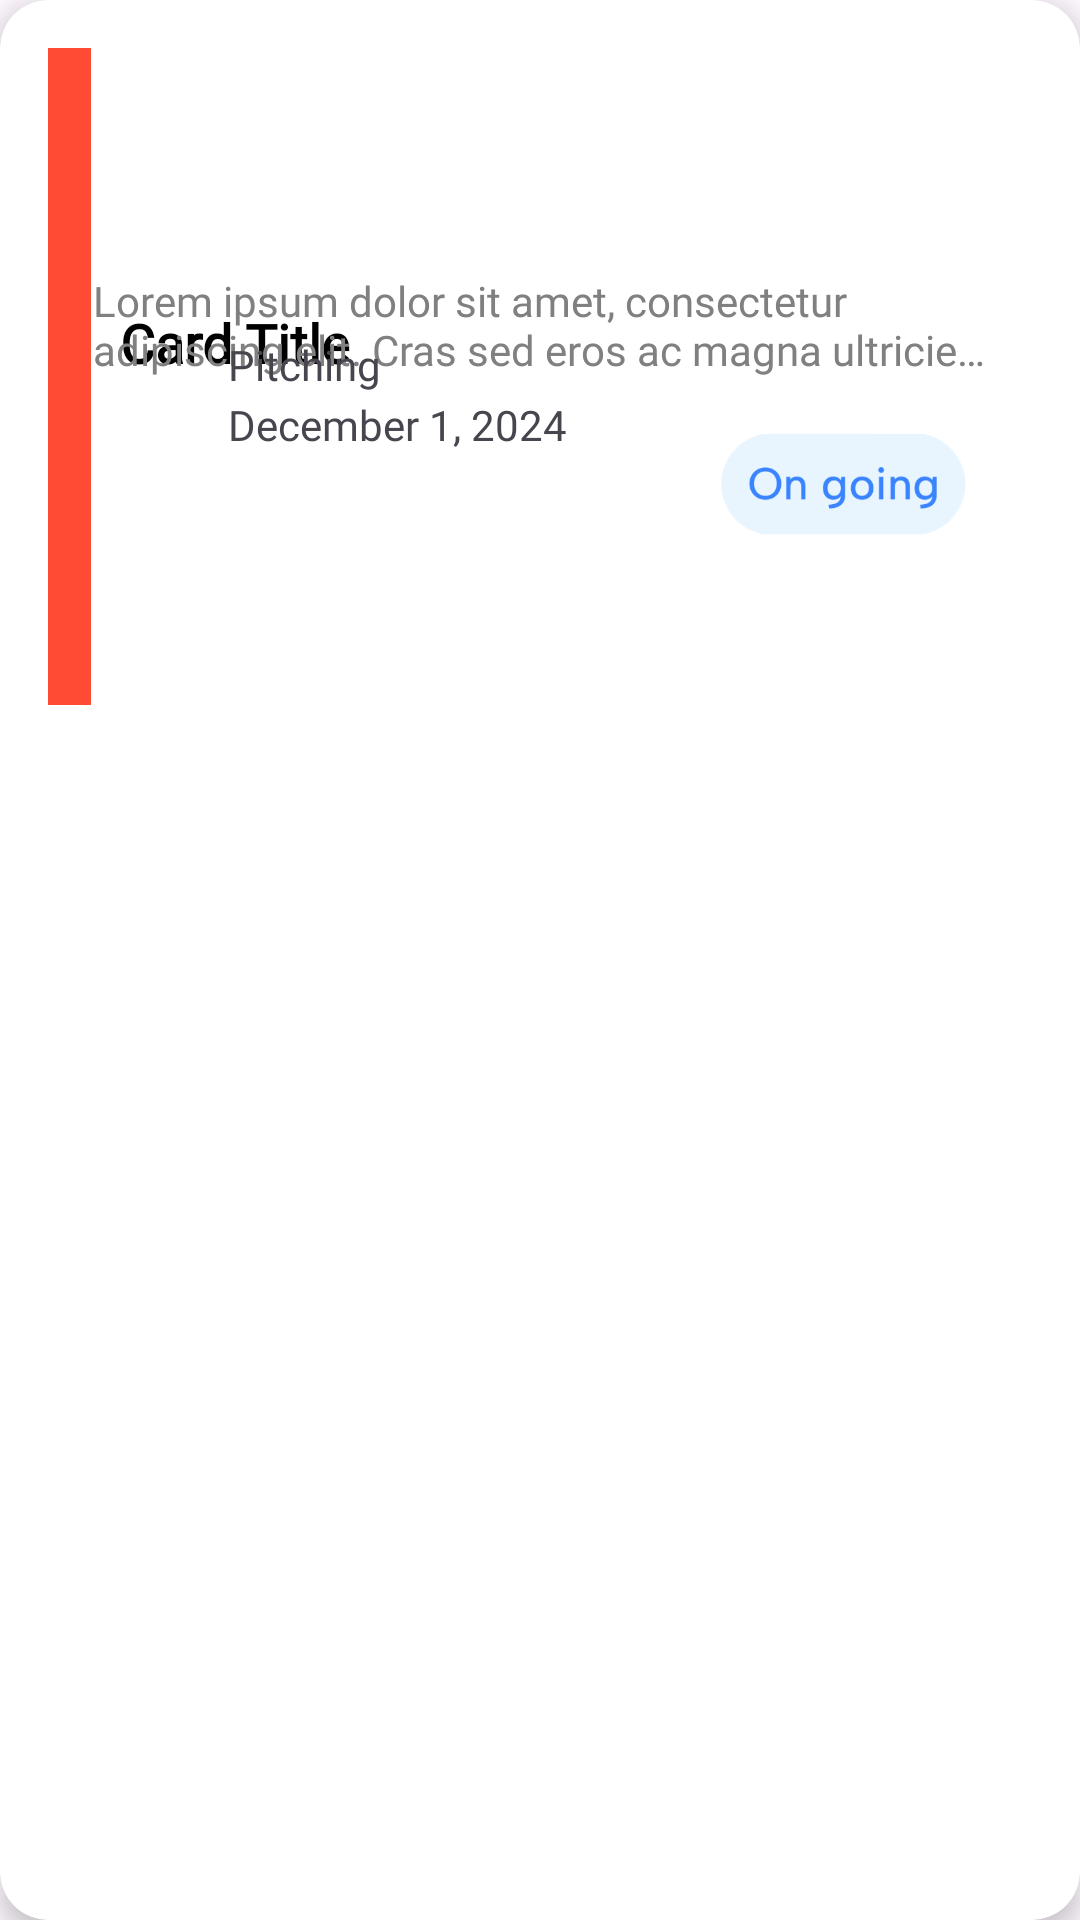

Produce the Android XML layout that renders to this screen, including the resource entries it uses.
<!-- AndroidManifest.xml: application theme Theme.Neoemployee -->
<!-- res/layout/task_cards_two.xml -->
<androidx.cardview.widget.CardView xmlns:android="http://schemas.android.com/apk/res/android"
    xmlns:card_view="http://schemas.android.com/apk/res-auto"
    xmlns:tools="http://schemas.android.com/tools"
    android:id="@+id/taskCards2"
    android:layout_width="380dp"
    android:layout_height="170dp"
    android:layout_margin="16dp"
    android:foregroundTint="#923B3B"
    card_view:cardBackgroundColor="@color/white"
    card_view:cardCornerRadius="16dp"
    card_view:cardElevation="5dp"
    card_view:cardMaxElevation="5dp">

    <androidx.constraintlayout.widget.ConstraintLayout
        android:id="@+id/linearLayout"
        android:layout_width="match_parent"
        android:layout_height="wrap_content"
        android:orientation="vertical"
        android:padding="16dp"
        card_view:layout_constraintBottom_toBottomOf="@+id/cardDescription"
        card_view:layout_constraintTop_toBottomOf="@+id/cardDescription">

        <TextView
            android:id="@+id/taskTitle2"
            android:layout_width="330dp"
            android:layout_height="22dp"
            android:layout_marginStart="42dp"
            android:layout_marginTop="16dp"
            android:layout_marginEnd="256dp"
            android:layout_marginBottom="111dp"
            android:ellipsize="end"
            android:fontFamily="@font/albert_sans_medium"
            android:maxLines="1"
            android:text="Card Title"
            android:textColor="#000000"
            android:textSize="18sp"
            android:textStyle="bold"
            card_view:layout_constraintBottom_toBottomOf="parent"
            card_view:layout_constraintEnd_toEndOf="parent"
            card_view:layout_constraintHorizontal_bias="0.06"
            card_view:layout_constraintStart_toStartOf="parent"
            card_view:layout_constraintTop_toTopOf="parent"
            card_view:layout_constraintVertical_bias="1.0"
            tools:layout_conversion_absoluteHeight="22dp"
            tools:layout_conversion_absoluteWidth="82dp" />

        <TextView
            android:id="@+id/taskDescription2"
            android:layout_width="300dp"
            android:layout_height="wrap_content"
            android:layout_marginStart="41dp"
            android:layout_marginTop="40dp"
            android:layout_marginEnd="39dp"
            android:layout_marginBottom="7dp"
            android:fontFamily="@font/albert_sans"
            android:text="Lorem ipsum dolor sit amet, consectetur adipiscing elit. Cras sed eros ac magna ultricies venenatis non ac dui. Nulla varius accumsan nunc at ultricies."
            android:textColor="#808080"
            android:maxLines="2"
            android:ellipsize="end"
            card_view:layout_constraintBottom_toTopOf="@+id/imageView11"
            card_view:layout_constraintEnd_toEndOf="parent"
            card_view:layout_constraintStart_toStartOf="parent"
            card_view:layout_constraintTop_toTopOf="parent"
            tools:layout_conversion_absoluteHeight="18dp"
            tools:layout_conversion_absoluteWidth="338dp" />

        <ImageView
            android:id="@+id/imageView11"
            android:layout_width="24dp"
            android:layout_height="24dp"
            android:layout_marginStart="24dp"
            android:layout_marginTop="95dp"
            android:layout_marginBottom="35dp"
            android:padding="0dp"
            card_view:layout_constraintBottom_toBottomOf="parent"
            card_view:layout_constraintStart_toStartOf="parent"
            card_view:layout_constraintTop_toTopOf="parent"
            card_view:layout_constraintVertical_bias="0.875"
            card_view:srcCompat="@drawable/baseline_article_24"
            tools:layout_conversion_absoluteHeight="24dp"
            tools:layout_conversion_absoluteWidth="24dp" />

        <ImageView
            android:id="@+id/taskColor2"
            android:layout_width="35dp"
            android:layout_height="219dp"
            android:layout_marginEnd="10dp"
            card_view:layout_constraintEnd_toStartOf="@+id/imageView11"
            card_view:layout_constraintTop_toTopOf="parent"
            card_view:srcCompat="@drawable/card_tabs_two" />

        <TextView
            android:id="@+id/taskGenre2"
            android:layout_width="150dp"
            android:layout_height="18dp"
            android:layout_marginStart="60dp"
            android:layout_marginTop="84dp"
            android:layout_marginBottom="52dp"
            android:fontFamily="@font/albert_sans"
            android:padding="0dp"
            android:text="Pitching"
            card_view:layout_constraintBottom_toBottomOf="parent"
            card_view:layout_constraintEnd_toEndOf="parent"
            card_view:layout_constraintHorizontal_bias="0.0"
            card_view:layout_constraintStart_toStartOf="parent"
            card_view:layout_constraintTop_toTopOf="parent"
            card_view:layout_constraintVertical_bias="0.187"
            tools:layout_conversion_absoluteHeight="19dp"
            tools:layout_conversion_absoluteWidth="347dp" />

        <ImageView
            android:id="@+id/imageView6"
            android:layout_width="123dp"
            android:layout_height="79dp"
            android:layout_marginTop="1dp"
            card_view:layout_constraintEnd_toEndOf="parent"
            card_view:layout_constraintTop_toBottomOf="@+id/taskDescription2"
            card_view:srcCompat="@drawable/on_going_icon" />

        <TextView
            android:id="@+id/dueDate2"
            android:layout_width="wrap_content"
            android:layout_height="wrap_content"
            android:layout_marginStart="60dp"
            android:layout_marginTop="116dp"
            android:layout_marginBottom="24dp"
            android:fontFamily="@font/albert_sans"
            android:padding="0dp"
            android:text="December 1, 2024"
            card_view:layout_constraintBottom_toBottomOf="parent"
            card_view:layout_constraintEnd_toEndOf="parent"
            card_view:layout_constraintHorizontal_bias="0.0"
            card_view:layout_constraintStart_toStartOf="parent"
            card_view:layout_constraintTop_toTopOf="parent"
            card_view:layout_constraintVertical_bias="0.0"
            tools:layout_conversion_absoluteHeight="19dp"
            tools:layout_conversion_absoluteWidth="347dp" />

        <ImageView
            android:id="@+id/imageView4"
            android:layout_width="wrap_content"
            android:layout_height="24dp"
            android:layout_marginStart="24dp"
            android:layout_marginTop="112dp"
            android:layout_marginEnd="316dp"
            android:padding="0dp"
            card_view:layout_constraintEnd_toEndOf="parent"
            card_view:layout_constraintHorizontal_bias="0.0"
            card_view:layout_constraintStart_toStartOf="parent"
            card_view:layout_constraintTop_toTopOf="parent"
            card_view:srcCompat="@drawable/outline_access_time_24"
            tools:layout_conversion_absoluteHeight="24dp"
            tools:layout_conversion_absoluteWidth="24dp" />

    </androidx.constraintlayout.widget.ConstraintLayout>
</androidx.cardview.widget.CardView>
<!-- resources referenced by this layout -->
<resources>
  <color name="white">#FFFFFFFF</color>
  <!-- drawable card_tabs_two (drawable) -->
  <?xml version="1.0" encoding="utf-8"?>
  <shape xmlns:android="http://schemas.android.com/apk/res/android"
      android:shape="rectangle">
  
      <solid android:color="#FF4B33"/>
  
  </shape>
  <!-- drawable on_going_icon: png bitmap (drawable, 24022 bytes) -->
  <style name="Theme.Neoemployee" parent="Base.Theme.Neoemployee" />
  <style name="Base.Theme.Neoemployee" parent="Theme.Material3.DayNight.NoActionBar">
          
          
      </style>
</resources>
